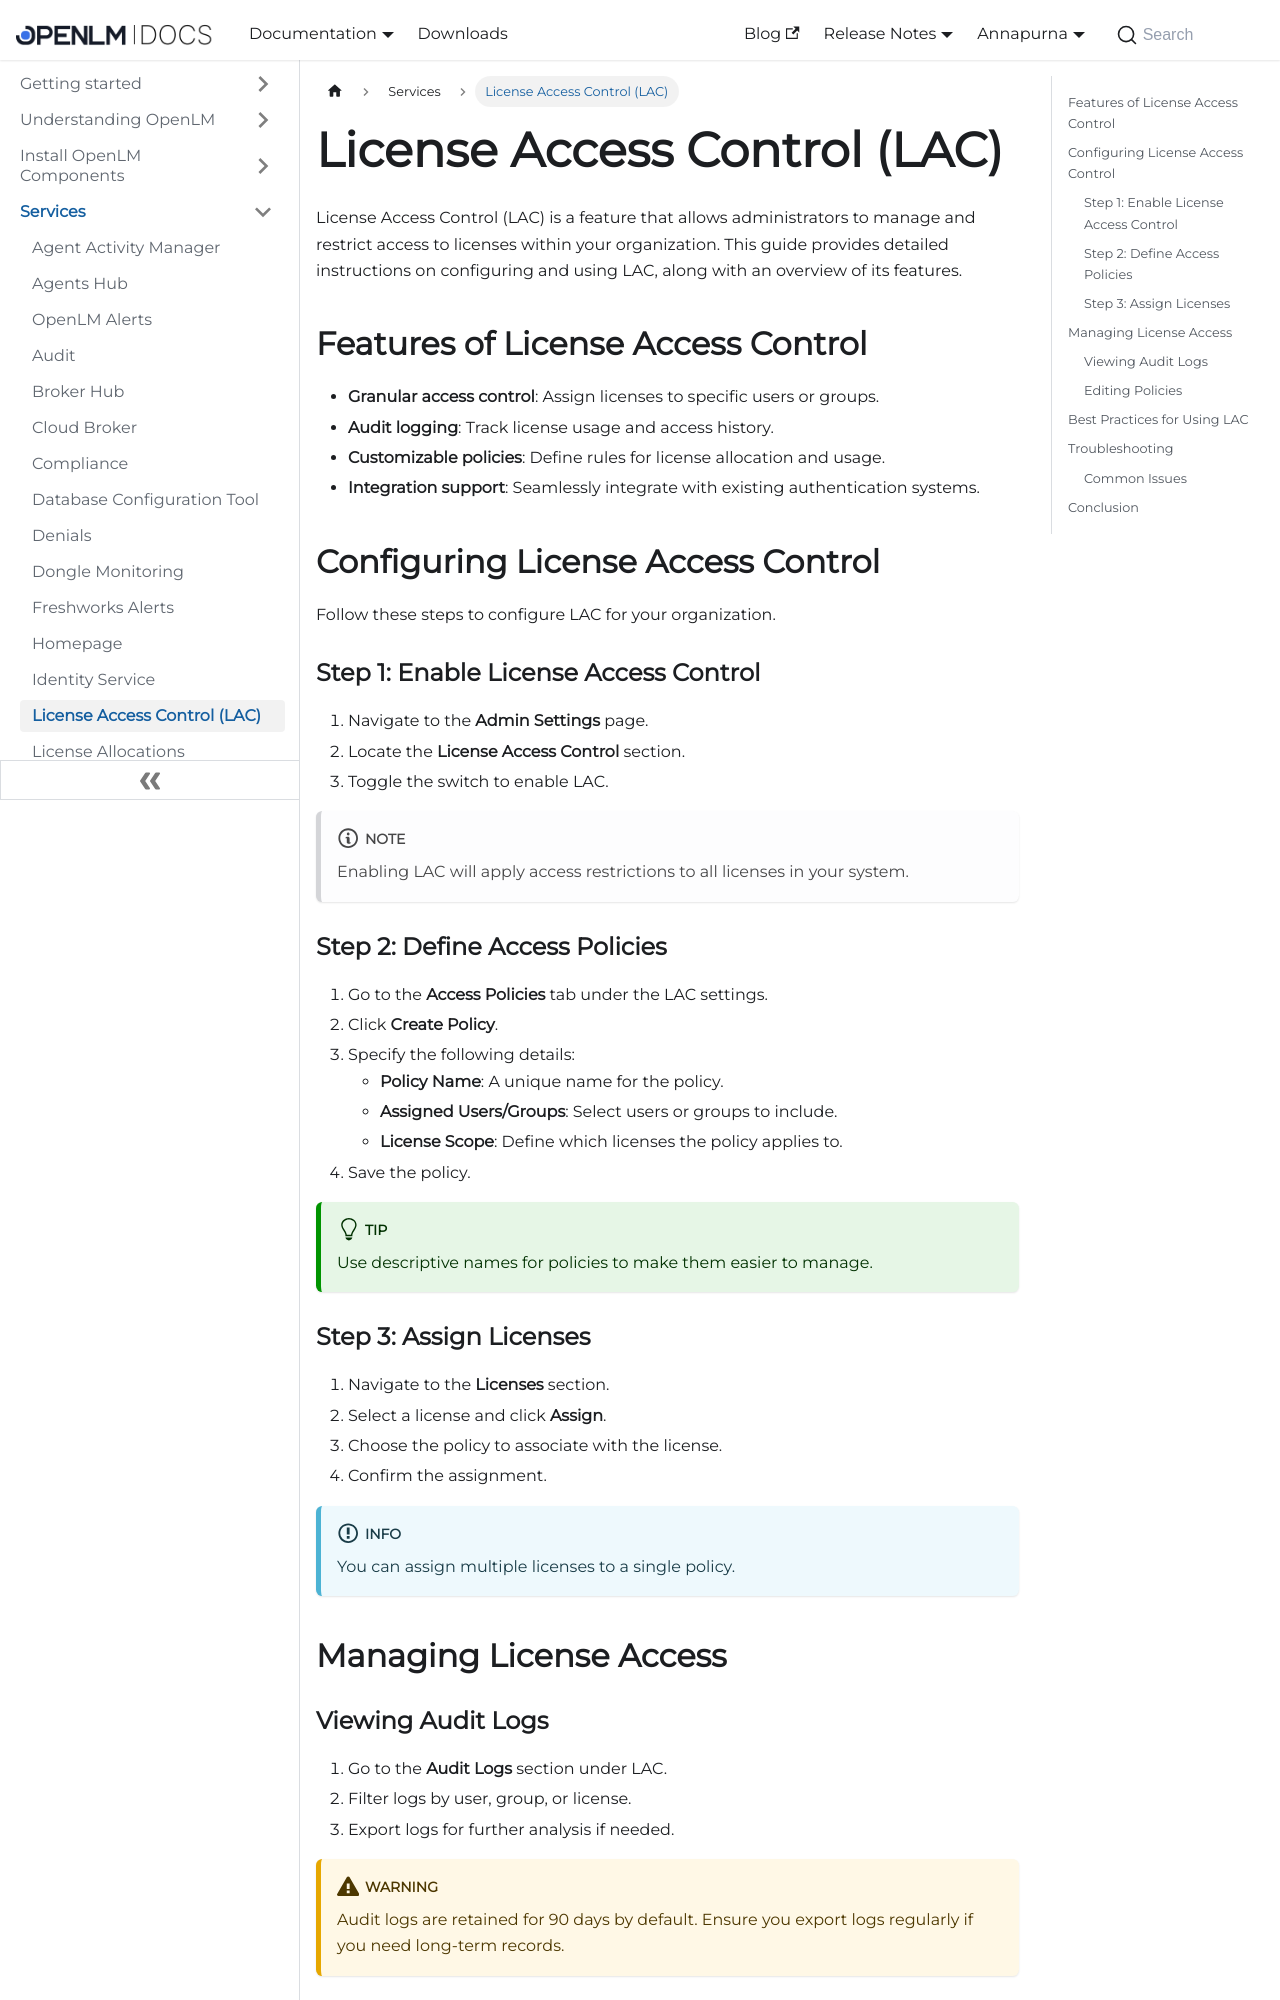

repository: mariagilca/documentation · page: cloud/services/lac/index.html · generator: docusaurus

---
sidebar_position: 14
---

# License Access Control (LAC)

License Access Control (LAC) is a feature that allows administrators to manage and restrict access to licenses within your organization. This guide provides detailed instructions on configuring and using LAC, along with an overview of its features.

## Features of License Access Control

- **Granular access control**: Assign licenses to specific users or groups.
- **Audit logging**: Track license usage and access history.
- **Customizable policies**: Define rules for license allocation and usage.
- **Integration support**: Seamlessly integrate with existing authentication systems.

## Configuring License Access Control

Follow these steps to configure LAC for your organization.

### Step 1: Enable License Access Control

1. Navigate to the **Admin Settings** page.
2. Locate the **License Access Control** section.
3. Toggle the switch to enable LAC.

:::note
Enabling LAC will apply access restrictions to all licenses in your system.
:::

### Step 2: Define Access Policies

1. Go to the **Access Policies** tab under the LAC settings.
2. Click **Create Policy**.
3. Specify the following details:
    - **Policy Name**: A unique name for the policy.
    - **Assigned Users/Groups**: Select users or groups to include.
    - **License Scope**: Define which licenses the policy applies to.
4. Save the policy.

:::tip
Use descriptive names for policies to make them easier to manage.
:::
